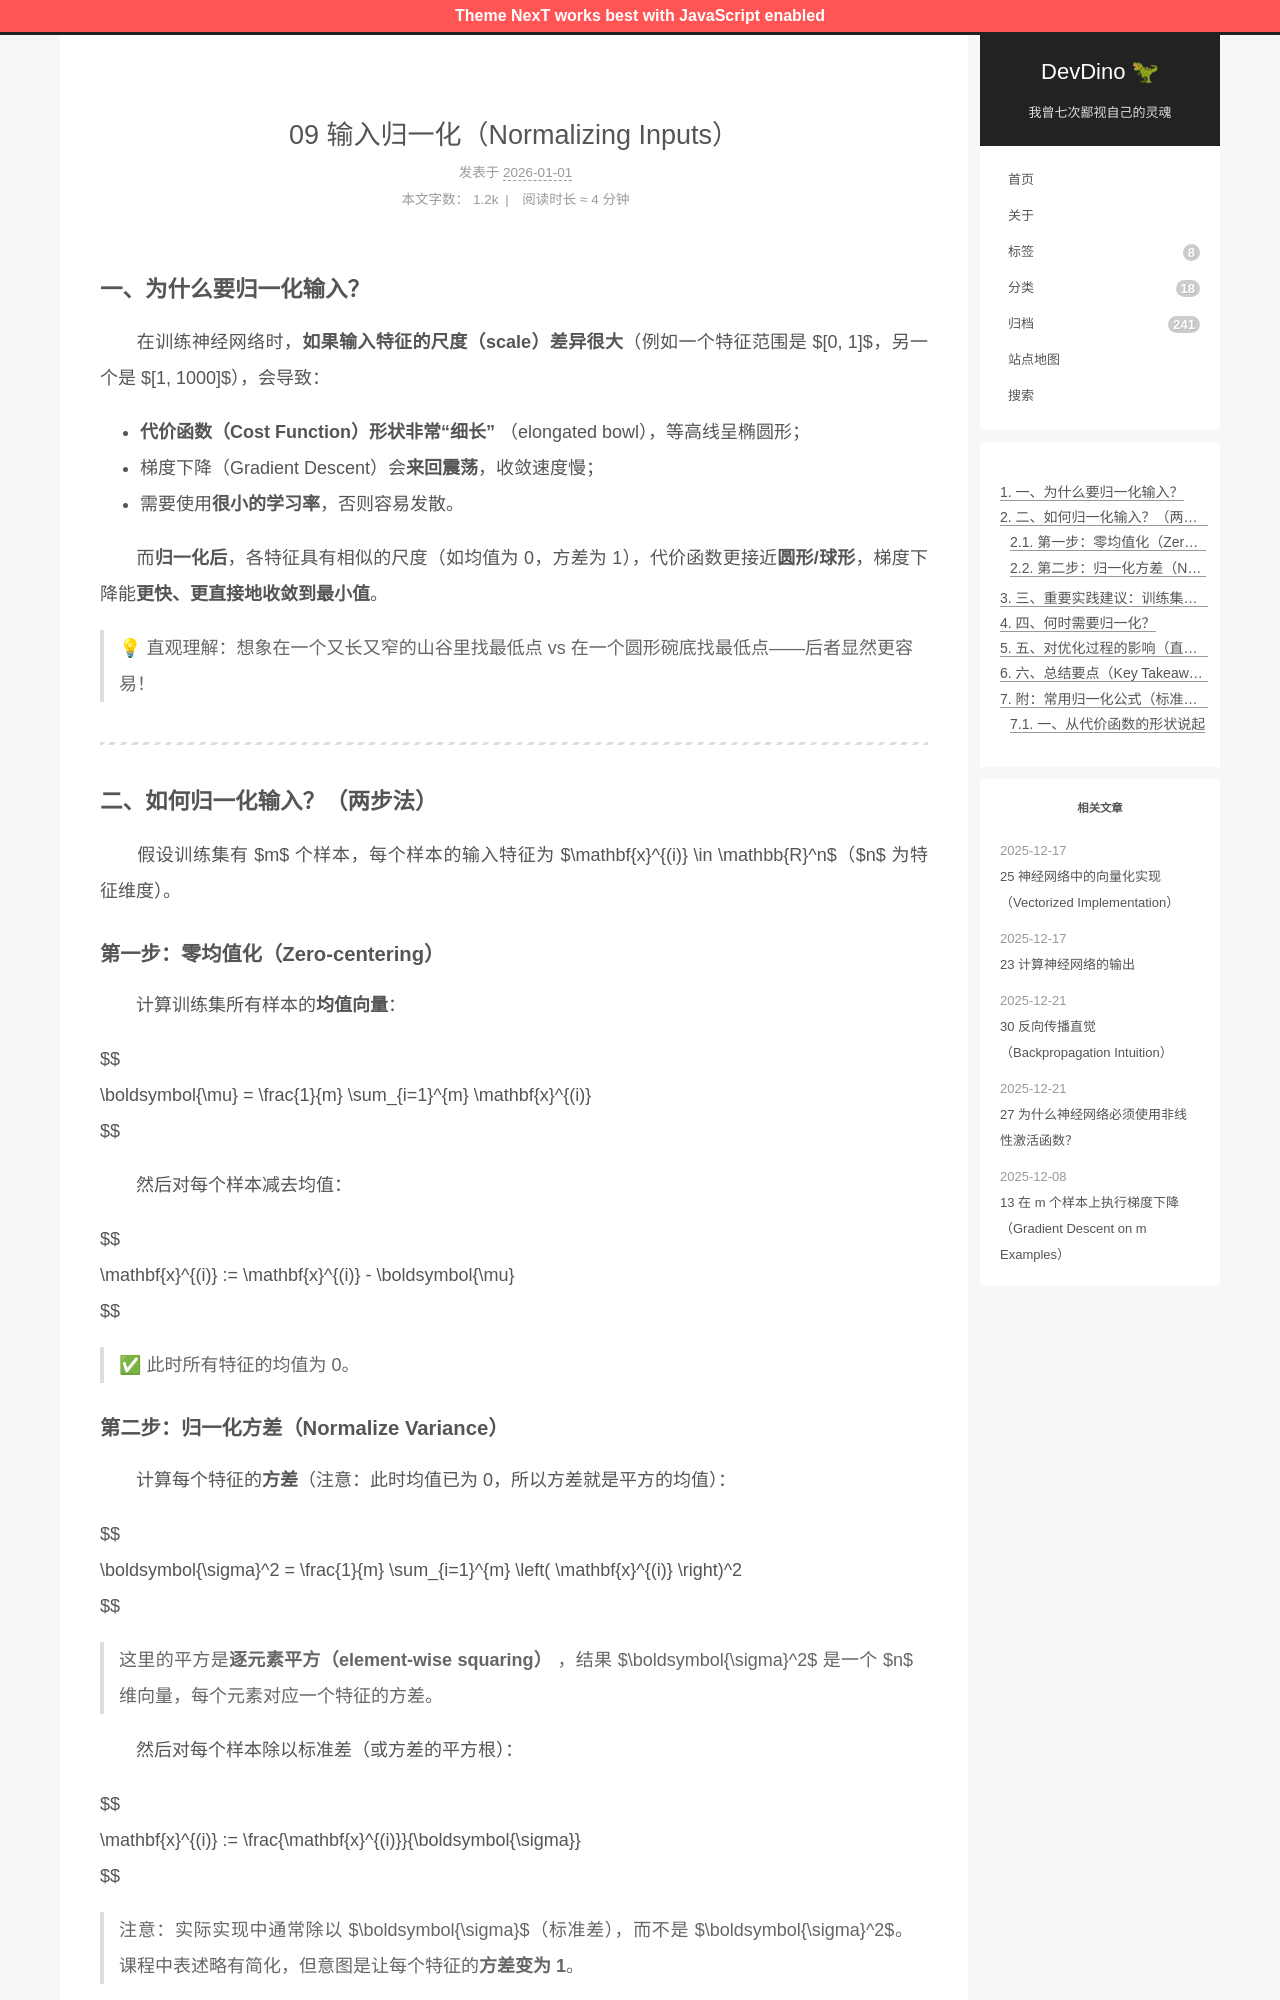

repository: afetmin/blog · page: 09 输入归一化（Normalizing Inputs）/index.html · generator: jekyll

---
title: 09 输入归一化（Normalizing Inputs）
date: 2026-01-01T20:18:27Z
lastmod: 2026-01-01T20:26:51Z
categories: 改进深度神经网络
---

### 一、为什么要归一化输入？

　　在训练神经网络时，**如果输入特征的尺度（scale）差异很大**（例如一个特征范围是 $[0, 1]$，另一个是 $[1, 1000]$），会导致：

- **代价函数（Cost Function）形状非常“细长”** （elongated bowl），等高线呈椭圆形；
- 梯度下降（Gradient Descent）会**来回震荡**，收敛速度慢；
- 需要使用**很小的学习率**，否则容易发散。

　　而**归一化后**，各特征具有相似的尺度（如均值为 0，方差为 1），代价函数更接近**圆形/球形**，梯度下降能**更快、更直接地收敛到最小值**。

> 💡 直观理解：想象在一个又长又窄的山谷里找最低点 vs 在一个圆形碗底找最低点——后者显然更容易！

---

### 二、如何归一化输入？（两步法）

　　假设训练集有 $m$ 个样本，每个样本的输入特征为 $\mathbf{x}^{(i)} \in \mathbb{R}^n$（$n$ 为特征维度）。

#### 第一步：**零均值化（Zero-centering）**

　　计算训练集所有样本的**均值向量**：

$$
\boldsymbol{\mu} = \frac{1}{m} \sum_{i=1}^{m} \mathbf{x}^{(i)}
$$

　　然后对每个样本减去均值：

$$
\mathbf{x}^{(i)} := \mathbf{x}^{(i)} - \boldsymbol{\mu}
$$

> ✅ 此时所有特征的均值为 0。
